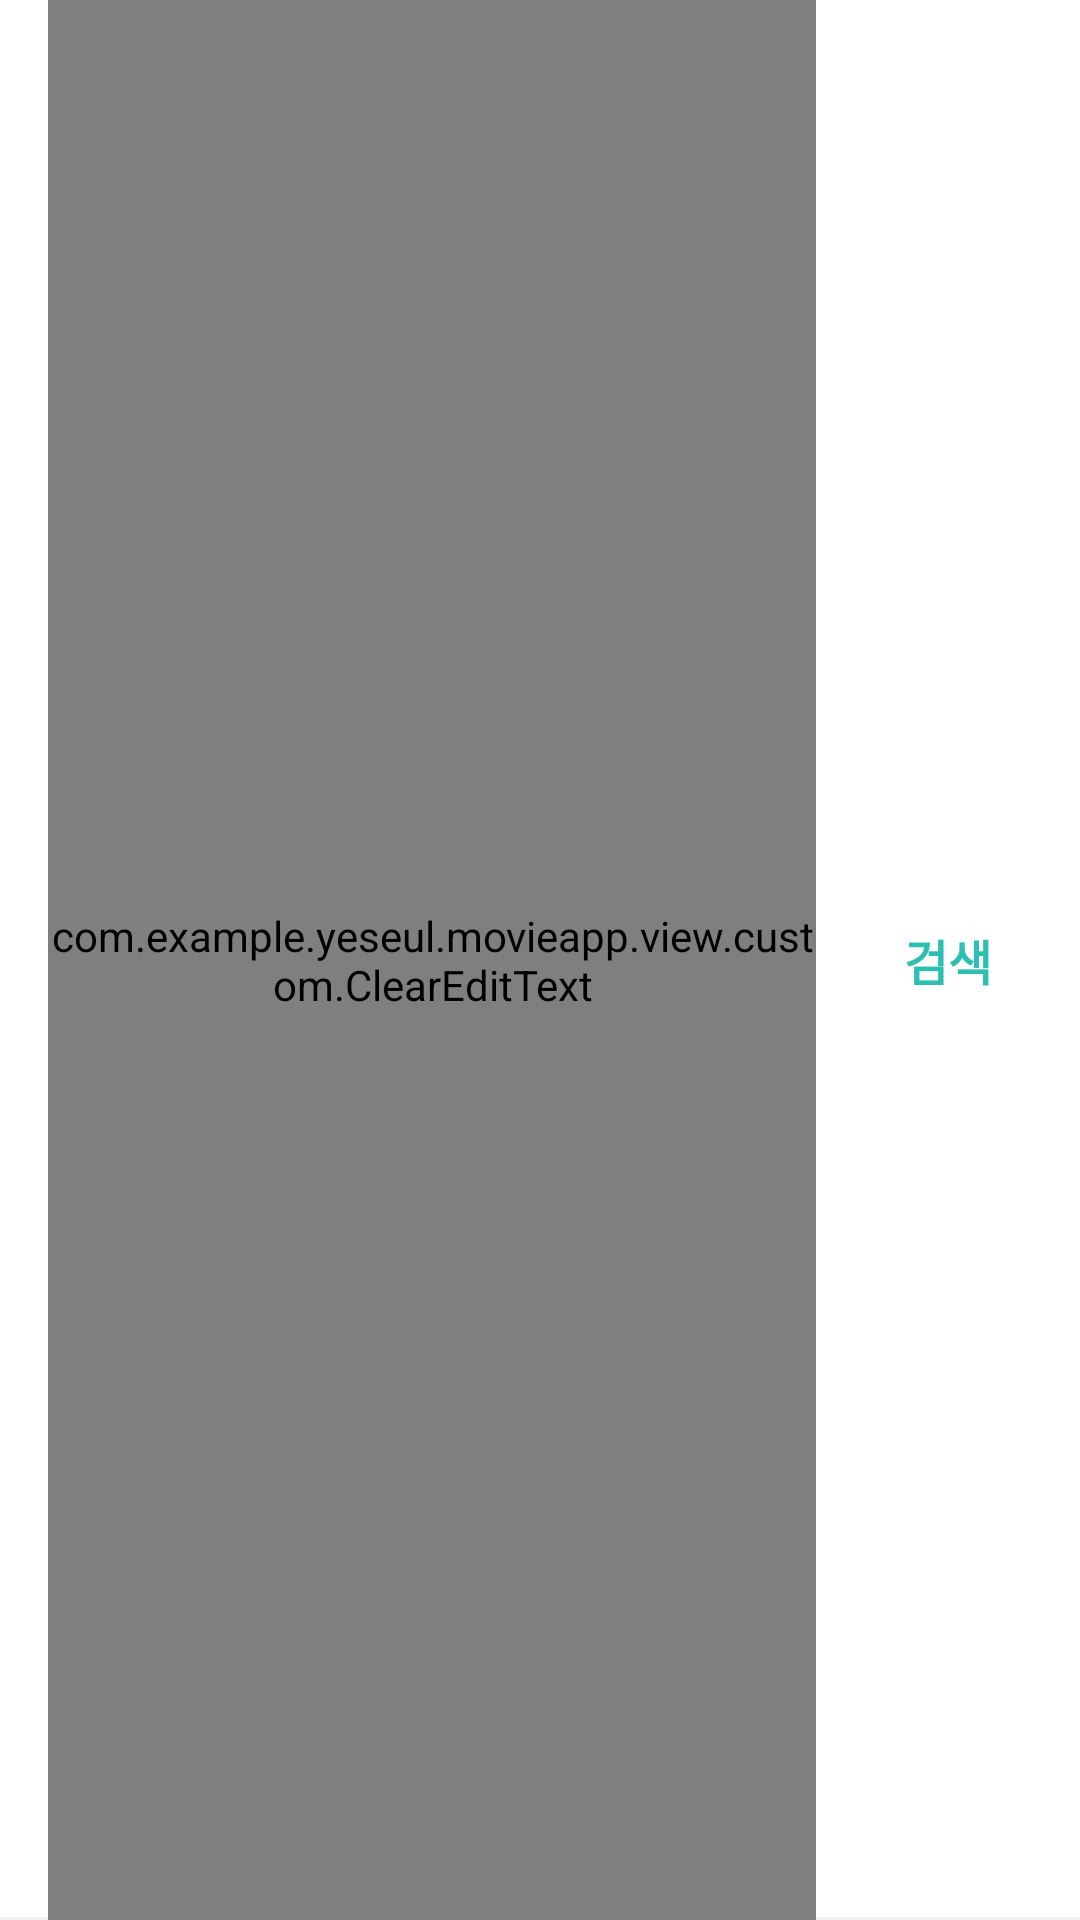

Layout XML and referenced resources for this Android screen:
<!-- AndroidManifest.xml: application theme AppTheme -->
<!-- res/layout/layout_search_box.xml -->
<?xml version="1.0" encoding="utf-8"?>
<layout xmlns:android="http://schemas.android.com/apk/res/android">

    <data>
        <variable
            name="presenter"
            type="com.example.yeseul.movieapp.view.main.MainPresenter"/>
    </data>

    <LinearLayout
        android:layout_width="match_parent"
        android:layout_height="?attr/actionBarSize"
        android:background="@drawable/line_bottom"
        android:gravity="center_vertical"
        android:orientation="horizontal">

        <com.example.yeseul.movieapp.view.custom.ClearEditText
            android:id="@+id/et_search"
            android:layout_width="0dp"
            android:layout_weight="1"
            android:layout_height="match_parent"
            android:layout_marginLeft="@dimen/padding_main"
            android:layout_marginStart="@dimen/padding_main"
            android:background="@null"
            android:inputType="text"
            android:singleLine="true"
            android:imeOptions="actionSearch"
            android:hint="@string/search_hint"
            android:textColor="@android:color/black"
            android:textSize="@dimen/text_size_main"
            android:gravity="center_vertical"/>

        <Button
            android:id="@+id/btn_submit"
            android:layout_width="wrap_content"
            android:layout_height="match_parent"
            android:background="@null"
            android:textColor="@color/colorPrimary"
            android:textStyle="bold"
            android:textSize="@dimen/text_size_main"
            android:text="@string/search_submit"/>

    </LinearLayout>
</layout>
<!-- resources referenced by this layout -->
<resources>
  <color name="colorPrimary">#2DBEB4</color>
  <dimen name="padding_main">16dp</dimen>
  <dimen name="text_size_main">16sp</dimen>
  <!-- drawable line_bottom (drawable) -->
  <?xml version="1.0" encoding="utf-8"?>
  <layer-list xmlns:android="http://schemas.android.com/apk/res/android">
      <item>
          <shape>
              <solid android:color="@android:color/white"/>
          </shape>
      </item>
      <item android:right="-2dp" android:left="-2dp" android:top="-2dp">
          <shape>
              <solid android:color="@null"/>
              <stroke android:color="@color/colorDivider" android:width="1dp"/>
          </shape>
      </item>
  </layer-list>
  <string name="search_hint">검색어를 입력하세요.</string>
  <string name="search_submit">검색</string>
  <style name="AppTheme" parent="Theme.AppCompat.Light.DarkActionBar">
          <item name="colorPrimary">@color/colorPrimary</item>
          <item name="colorPrimaryDark">@color/colorPrimaryDark</item>
          <item name="colorAccent">@color/colorAccent</item>
          <item name="android:screenOrientation">portrait</item>
      </style>
  <color name="colorDivider">#f2f2f2</color>
  <color name="colorPrimaryDark">#88C4CC</color>
  <color name="colorAccent">#2DBEB4</color>
</resources>
